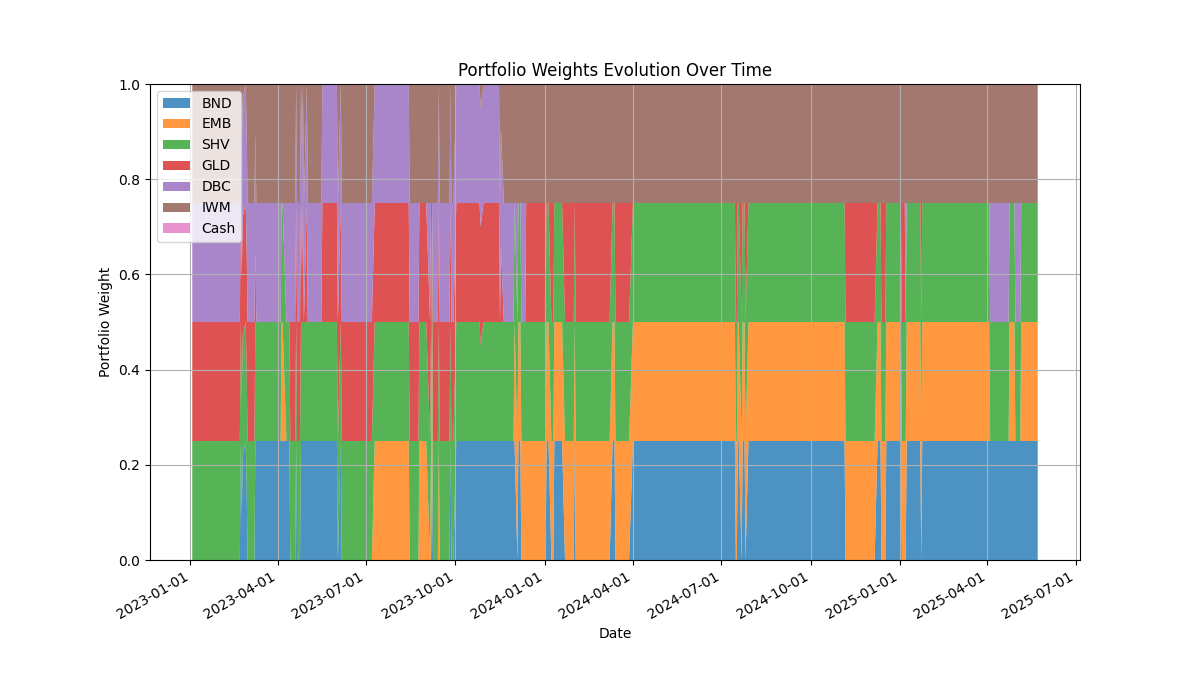

Data behind this chart, as committed beside it:
epoch, eval_episode_num, timestep, BND_weight, EMB_weight, SHV_weight, GLD_weight, DBC_weight, IWM_weight
5, 1, 1, 0.25, 0.0, 4.889004132091479e-11, 0.25, 0.25, 0.25
5, 1, 2, 0.25, 0.0, 4.889004132091479e-11, 0.25, 0.25, 0.25
5, 1, 3, 0.25, 0.0, 4.889004132091479e-11, 0.25, 0.25, 0.25
5, 1, 4, 0.25, 0.0, 4.889004132091479e-11, 0.25, 0.25, 0.25
5, 1, 5, 0.25, 0.0, 4.889004132091479e-11, 0.25, 0.25, 0.25
5, 1, 6, 0.25, 0.0, 4.889004132091479e-11, 0.25, 0.25, 0.25
5, 1, 7, 0.25, 0.0, 4.889004132091479e-11, 0.25, 0.25, 0.25
5, 1, 8, 0.25, 0.0, 4.889004132091479e-11, 0.25, 0.25, 0.25
5, 1, 9, 0.25, 0.0, 4.889004132091479e-11, 0.25, 0.25, 0.25
5, 1, 10, 0.25, 0.0, 4.889004132091479e-11, 0.25, 0.25, 0.25
5, 1, 11, 0.25, 0.0, 4.889004132091479e-11, 0.25, 0.25, 0.25
5, 1, 12, 0.25, 0.0, 4.889004132091479e-11, 0.25, 0.25, 0.25
5, 1, 13, 0.25, 0.0, 4.889004132091479e-11, 0.25, 0.25, 0.25
5, 1, 14, 0.25, 0.0, 4.889004132091479e-11, 0.25, 0.25, 0.25
5, 1, 15, 0.25, 0.0, 4.889004132091479e-11, 0.25, 0.25, 0.25
5, 1, 16, 0.25, 0.0, 4.889004132091479e-11, 0.25, 0.25, 0.25
5, 1, 17, 0.25, 0.0, 4.889004132091479e-11, 0.25, 0.25, 0.25
5, 1, 18, 0.25, 0.0, 4.889004132091479e-11, 0.25, 0.25, 0.25
5, 1, 19, 0.25, 0.0, 4.889004132091479e-11, 0.25, 0.25, 0.25
5, 1, 20, 0.25, 0.0, 4.889004132091479e-11, 0.25, 0.25, 0.25
5, 1, 21, 0.25, 0.0, 4.889004132091479e-11, 0.25, 0.25, 0.25
5, 1, 22, 0.25, 0.0, 4.889004132091479e-11, 0.25, 0.25, 0.25
5, 1, 23, 0.25, 0.0, 4.889004132091479e-11, 0.25, 0.25, 0.25
5, 1, 24, 0.25, 0.0, 4.889004132091479e-11, 0.25, 0.25, 0.25
5, 1, 25, 0.25, 0.0, 4.889004132091479e-11, 0.25, 0.25, 0.25
5, 1, 26, 0.25, 0.0, 4.889004132091479e-11, 0.25, 0.25, 0.25
5, 1, 27, 0.25, 0.0, 4.889004132091479e-11, 0.25, 0.25, 0.25
5, 1, 28, 0.25, 0.0, 4.889004132091479e-11, 0.25, 0.25, 0.25
5, 1, 29, 0.25, 0.0, 4.889004132091479e-11, 0.25, 0.25, 0.25
5, 1, 30, 0.25, 0.0, 4.889004132091479e-11, 0.25, 0.25, 0.25
5, 1, 31, 0.25, 0.0, 4.889004132091479e-11, 0.25, 0.25, 0.25
5, 1, 32, 0.25, 0.0, 4.889004132091479e-11, 0.25, 0.25, 0.25
5, 1, 33, 0.25, 0.0, 4.889004132091479e-11, 0.25, 0.25, 0.25
5, 1, 34, 0.25, 0.0, 4.889004132091479e-11, 0.25, 0.25, 0.25
5, 1, 35, 0.25, 0.0, 4.889004132091479e-11, 0.25, 0.25, 0.25
5, 1, 36, 0.25, 0.0, 4.889004132091479e-11, 0.25, 0.25, 0.25
5, 1, 37, 0.25, 0.0, 4.889004132091479e-11, 0.25, 0.25, 0.25
5, 1, 38, 0.25, 0.0, 4.889004132091479e-11, 0.25, 0.25, 0.25
5, 1, 39, 0.25, 0.0, 4.889004132091479e-11, 0.25, 0.25, 0.25
5, 1, 40, 0.25, 0.0, 4.889004132091479e-11, 0.25, 0.25, 0.25
5, 2, 1, 0.25, 0.0, 4.889004132091479e-11, 0.25, 0.25, 0.25
5, 2, 2, 0.25, 0.0, 4.889004132091479e-11, 0.25, 0.25, 0.25
5, 2, 3, 0.25, 0.0, 4.889004132091479e-11, 0.25, 0.25, 0.25
5, 2, 4, 0.25, 0.0, 4.889004132091479e-11, 0.25, 0.25, 0.25
5, 2, 5, 0.25, 0.0, 4.889004132091479e-11, 0.25, 0.25, 0.25
5, 2, 6, 0.25, 0.0, 4.889004132091479e-11, 0.25, 0.25, 0.25
5, 2, 7, 0.25, 0.0, 4.889004132091479e-11, 0.25, 0.25, 0.25
5, 2, 8, 0.25, 0.0, 4.889004132091479e-11, 0.25, 0.25, 0.25
5, 2, 9, 0.25, 0.0, 4.889004132091479e-11, 0.25, 0.25, 0.25
5, 2, 10, 0.25, 0.0, 4.889004132091479e-11, 0.25, 0.25, 0.25
5, 2, 11, 0.25, 0.0, 4.889004132091479e-11, 0.25, 0.25, 0.25
5, 2, 12, 0.25, 0.0, 4.889004132091479e-11, 0.25, 0.25, 0.25
5, 2, 13, 0.25, 0.0, 4.889004132091479e-11, 0.25, 0.25, 0.25
5, 2, 14, 0.25, 0.0, 4.889004132091479e-11, 0.25, 0.25, 0.25
5, 2, 15, 0.25, 0.0, 4.889004132091479e-11, 0.25, 0.25, 0.25
5, 2, 16, 0.25, 0.0, 4.889004132091479e-11, 0.25, 0.25, 0.25
5, 2, 17, 0.25, 0.0, 4.889004132091479e-11, 0.25, 0.25, 0.25
5, 2, 18, 0.25, 0.0, 4.889004132091479e-11, 0.25, 0.25, 0.25
5, 2, 19, 0.25, 0.0, 4.889004132091479e-11, 0.25, 0.25, 0.25
5, 2, 20, 0.25, 0.0, 4.889004132091479e-11, 0.25, 0.25, 0.25
... 1,220 more rows
